Run: headless pygame with SDL's dummy video driver; simulated clock (each Clock.tick advances the game by its frame time, no real sleeping); random seed 0; keys injected as events and as key.get_pressed() state; no mouse input.
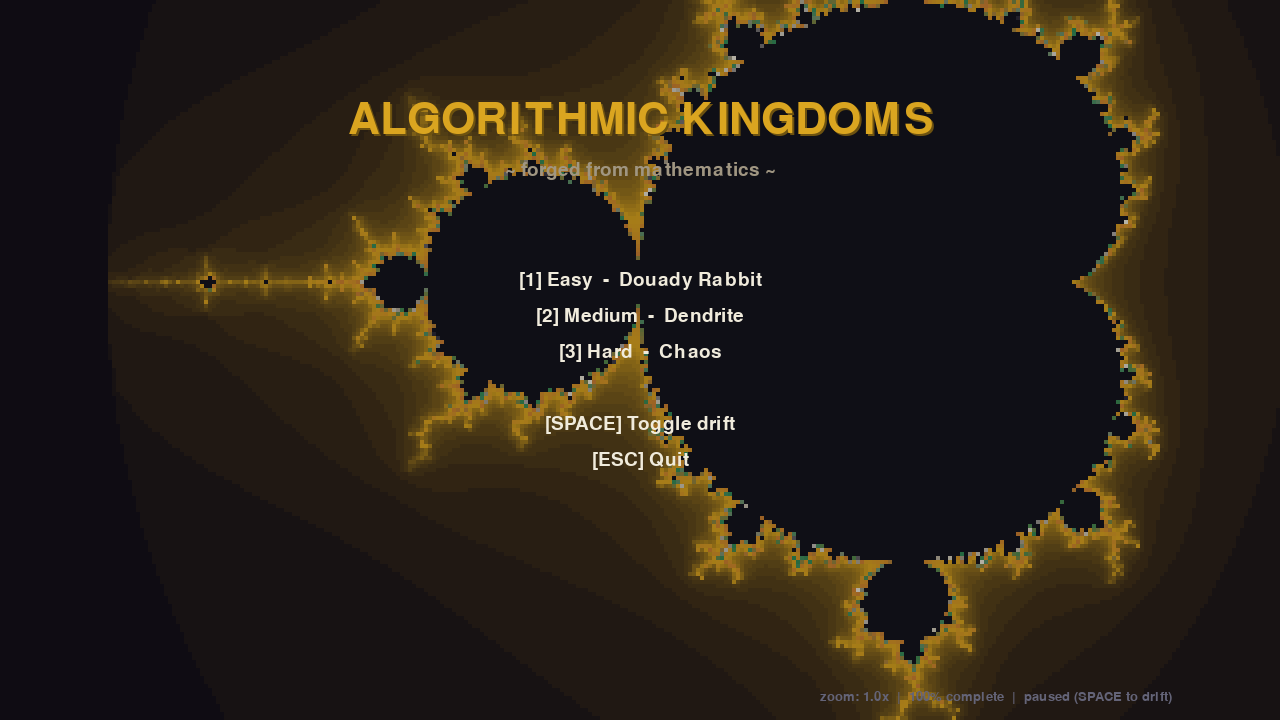
Frame 1 of 4 · flips 1–60 · no input
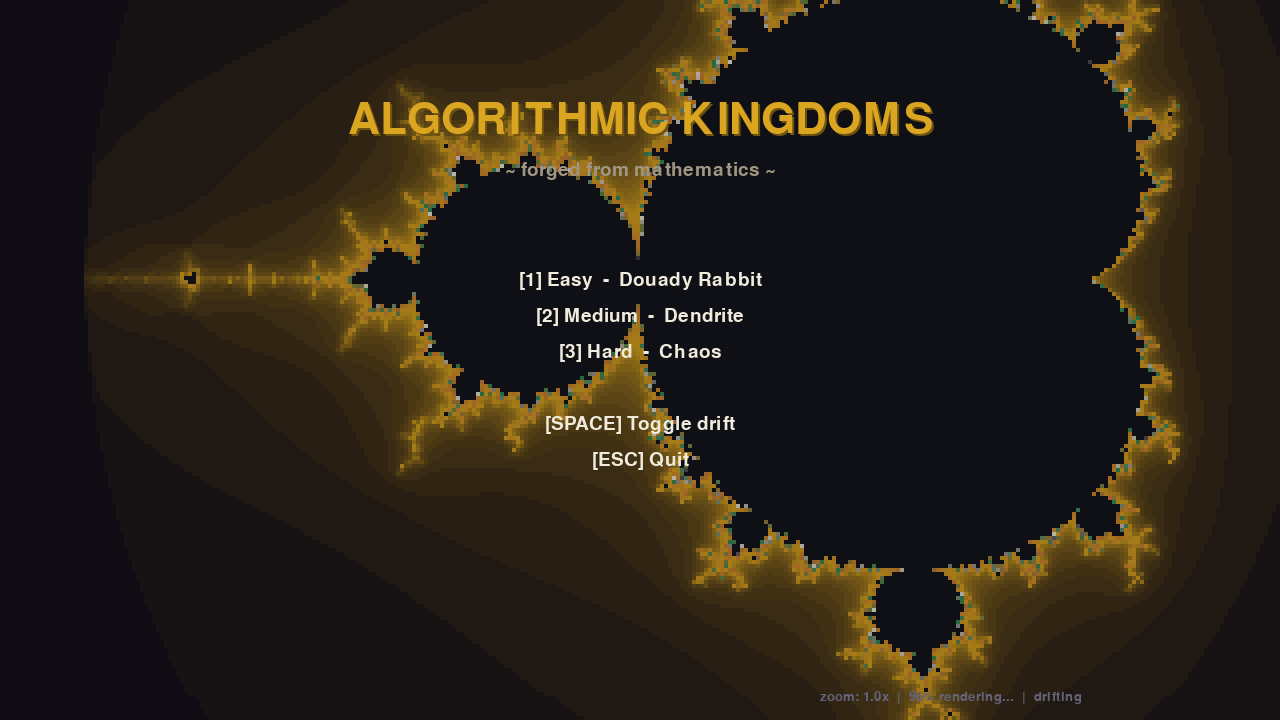
Frame 2 of 4 · flips 61–180 · tapped SPACE, RETURN · held RIGHT (→), D
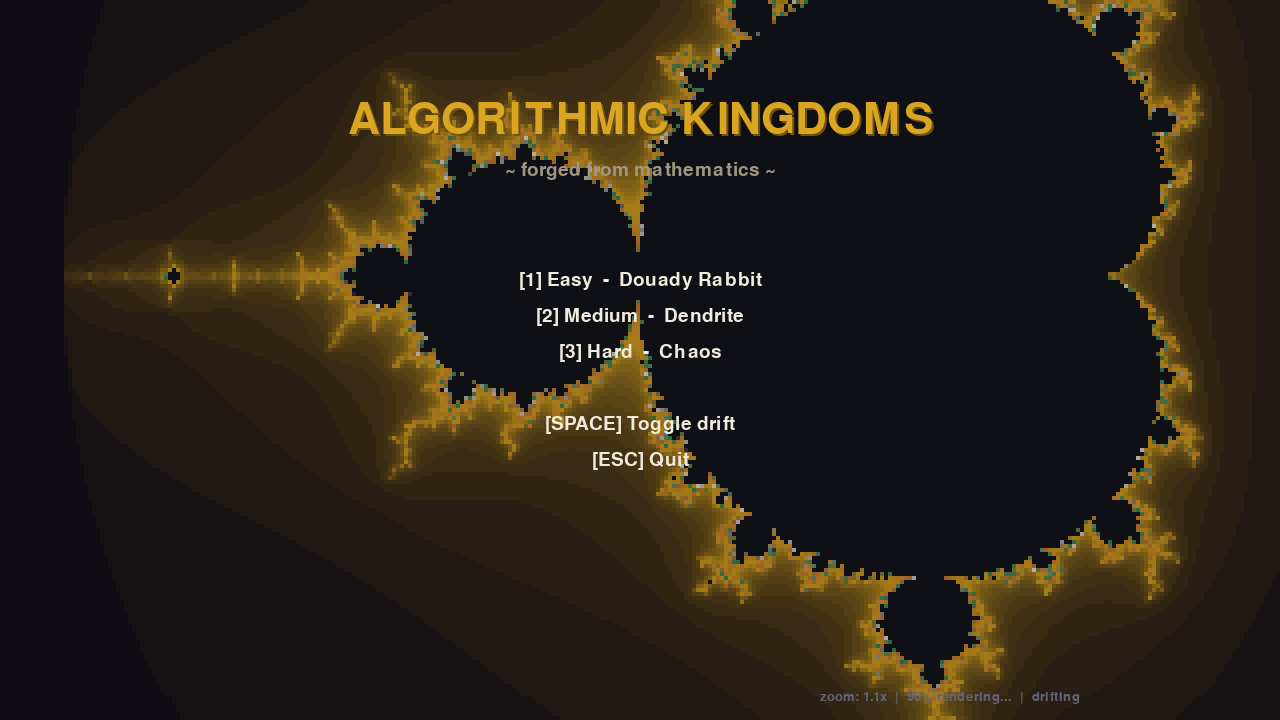
Frame 3 of 4 · flips 181–300 · held DOWN (↓), S
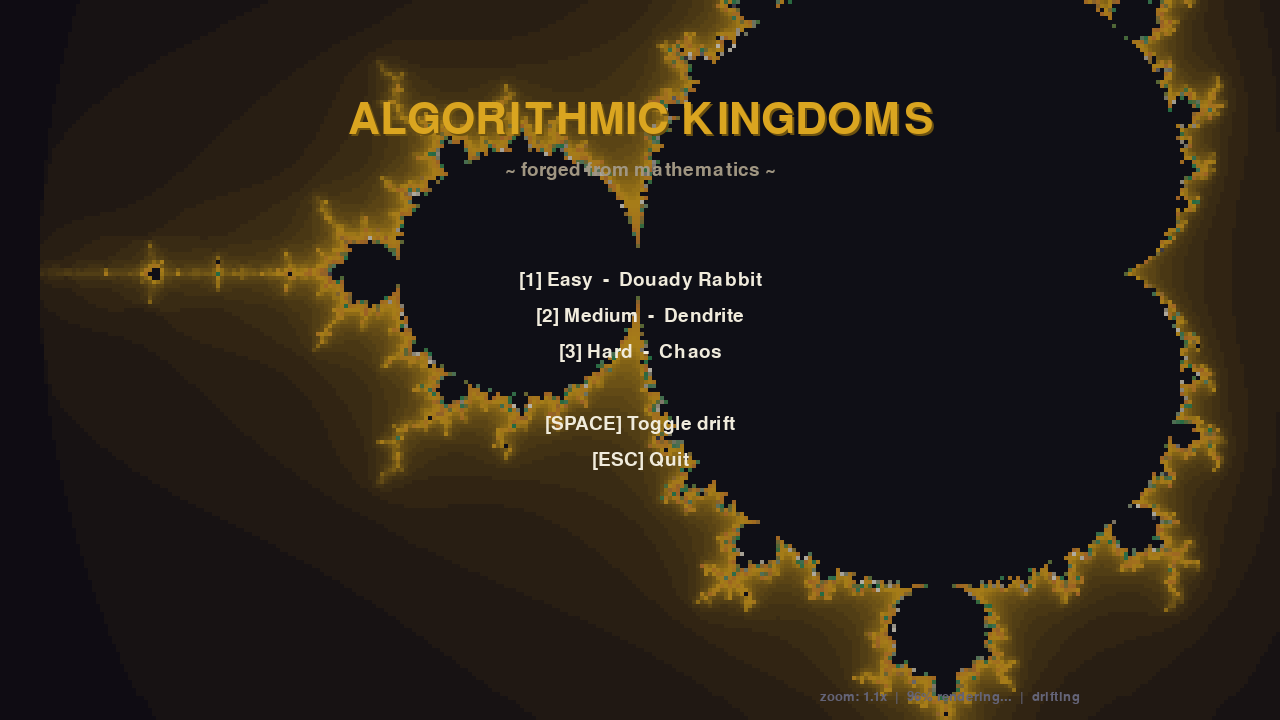
Frame 4 of 4 · flips 301–420 · held LEFT (←), A, UP (↑), W

The pygame program that drew these frames:

"""
Proof-of-concept: Mandelbrot set menu background renderer.

Run standalone to see the fractal menu background.
Uses the game's actual color palette. Pure Python + pygame (no numpy).
Press SPACE to toggle slow zoom drift.
Press 1/2/3 to preview Julia set transitions (Easy/Medium/Hard).
ESC to quit.
"""
import pygame
import sys
import math

# --- Game palette (from constants.py) ---
COL_BG         = (20, 20, 30)
TERRAIN_GOLD   = (218, 165, 32)
RANK_BRONZE    = (205, 127, 50)
TERRAIN_GRASS  = (46, 139, 87)
COL_STONE      = (160, 150, 130)
COL_GUI_BG     = (30, 30, 45)
FRACTAL_DEEP   = (10, 8, 25)
GLOW_WHITE     = (240, 235, 220)

# Render resolution (quarter of display, then scaled up for speed)
RENDER_W, RENDER_H = 320, 180
DISPLAY_W, DISPLAY_H = 1280, 720
MAX_ITER = 128


def lerp_color(c1, c2, t):
    """Linearly interpolate between two RGB tuples."""
    t = max(0.0, min(1.0, t))
    return tuple(int(a + (b - a) * t) for a, b in zip(c1, c2))


def build_palette(max_iter):
    """Build a color lookup table using the game's palette."""
    palette = [None] * (max_iter + 1)

    for i in range(max_iter):
        t = i / max_iter
        if t < 0.15:
            c = lerp_color(FRACTAL_DEEP, TERRAIN_GOLD, t / 0.15)
        elif t < 0.35:
            c = lerp_color(TERRAIN_GOLD, RANK_BRONZE, (t - 0.15) / 0.20)
        elif t < 0.55:
            c = lerp_color(RANK_BRONZE, TERRAIN_GRASS, (t - 0.35) / 0.20)
        elif t < 0.75:
            c = lerp_color(TERRAIN_GRASS, COL_STONE, (t - 0.55) / 0.20)
        elif t < 0.90:
            c = lerp_color(COL_STONE, GLOW_WHITE, (t - 0.75) / 0.15)
        else:
            c = lerp_color(GLOW_WHITE, FRACTAL_DEEP, (t - 0.90) / 0.10)
        palette[i] = c

    # Interior = deep void
    palette[max_iter] = COL_BG
    return palette


def render_fractal(surf, cx, cy, zoom, max_iter, palette,
                   julia_c=None):
    """
    Render Mandelbrot or Julia set directly onto a pygame Surface.
    If julia_c is set, renders Julia set for that constant.
    Uses smooth coloring for band-free gradients.
    """
    w, h = surf.get_width(), surf.get_height()
    aspect = w / h
    x_range = 3.0 / zoom
    y_range = x_range / aspect

    x_min = cx - x_range / 2
    y_min = cy - y_range / 2
    dx = x_range / w
    dy = y_range / h

    log2 = math.log(2.0)

    pixels = pygame.PixelArray(surf)

    for py in range(h):
        ci = y_min + py * dy
        for px in range(w):
            cr = x_min + px * dx

            if julia_c is not None:
                # Julia: z starts at pixel coord, c is fixed
                zr, zi = cr, ci
                jr, ji = julia_c.real, julia_c.imag
            else:
                # Mandelbrot: z starts at 0, c is pixel coord
                zr, zi = 0.0, 0.0
                jr, ji = cr, ci

            iteration = 0
            for iteration in range(max_iter):
                zr2 = zr * zr
                zi2 = zi * zi
                if zr2 + zi2 > 4.0:
                    break
                zi = 2.0 * zr * zi + ji
                zr = zr2 - zi2 + jr
            else:
                # Interior
                pixels[px, py] = surf.map_rgb(palette[max_iter])
                continue

            # Smooth coloring
            if iteration > 0:
                mag = math.sqrt(zr * zr + zi * zi)
                if mag > 1.0:
                    smooth = iteration - math.log(math.log(mag)) / log2
                else:
                    smooth = iteration
                idx = int((smooth / max_iter) * (max_iter - 1))
                idx = max(0, min(max_iter - 1, idx))
            else:
                idx = 0

            pixels[px, py] = surf.map_rgb(palette[idx])

    del pixels  # unlock surface


def render_fractal_progressive(surf, cx, cy, zoom, max_iter, palette,
                                julia_c=None, row_start=0, row_count=10):
    """Render a few rows at a time for progressive display. Returns next row."""
    w, h = surf.get_width(), surf.get_height()
    aspect = w / h
    x_range = 3.0 / zoom
    y_range = x_range / aspect

    x_min = cx - x_range / 2
    y_min = cy - y_range / 2
    dx = x_range / w
    dy = y_range / h

    log2 = math.log(2.0)

    pixels = pygame.PixelArray(surf)
    row_end = min(h, row_start + row_count)

    for py in range(row_start, row_end):
        ci = y_min + py * dy
        for px in range(w):
            cr = x_min + px * dx

            if julia_c is not None:
                zr, zi = cr, ci
                jr, ji = julia_c.real, julia_c.imag
            else:
                zr, zi = 0.0, 0.0
                jr, ji = cr, ci

            iteration = 0
            for iteration in range(max_iter):
                zr2 = zr * zr
                zi2 = zi * zi
                if zr2 + zi2 > 4.0:
                    break
                zi = 2.0 * zr * zi + ji
                zr = zr2 - zi2 + jr
            else:
                pixels[px, py] = surf.map_rgb(palette[max_iter])
                continue

            if iteration > 0:
                mag = math.sqrt(zr * zr + zi * zi)
                if mag > 1.0:
                    smooth = iteration - math.log(math.log(mag)) / log2
                else:
                    smooth = iteration
                idx = int((smooth / max_iter) * (max_iter - 1))
                idx = max(0, min(max_iter - 1, idx))
            else:
                idx = 0

            pixels[px, py] = surf.map_rgb(palette[idx])

    del pixels
    return row_end if row_end < h else -1  # -1 = done


def main():
    pygame.init()
    screen = pygame.display.set_mode((DISPLAY_W, DISPLAY_H))
    pygame.display.set_caption("VDD PoC: Mandelbrot Menu Background")
    clock = pygame.time.Clock()
    font = pygame.font.SysFont(None, 28)
    font_lg = pygame.font.SysFont(None, 64)
    font_sm = pygame.font.SysFont(None, 20)

    palette = build_palette(MAX_ITER)

    # Starting view: seahorse valley area
    cx, cy = -0.745, 0.186
    zoom = 1.0
    drifting = False  # start paused since rendering is slower in pure Python
    mode = "mandelbrot"
    julia_c = complex(-0.4, 0.6)

    # Render surface (small, then scaled up)
    render_surf = pygame.Surface((RENDER_W, RENDER_H))
    fractal_surf = None

    # Progressive rendering state
    render_row = 0
    rendering = True
    rows_per_frame = 6  # render N rows per frame for responsiveness

    # Menu overlay elements
    title = "ALGORITHMIC KINGDOMS"
    menu_items = ["[1] Easy  -  Douady Rabbit", "[2] Medium  -  Dendrite",
                  "[3] Hard  -  Chaos", "", "[SPACE] Toggle drift",
                  "[ESC] Quit"]

    running = True
    while running:
        dt = clock.tick(30) / 1000.0

        for event in pygame.event.get():
            if event.type == pygame.QUIT:
                running = False
            elif event.type == pygame.KEYDOWN:
                if event.key == pygame.K_ESCAPE:
                    if mode == "julia":
                        mode = "mandelbrot"
                        zoom = 1.0
                        rendering = True
                        render_row = 0
                    else:
                        running = False
                elif event.key == pygame.K_SPACE:
                    drifting = not drifting
                elif event.key == pygame.K_1:
                    mode = "julia"
                    julia_c = complex(-0.4, 0.6)
                    zoom = 1.0
                    rendering = True
                    render_row = 0
                elif event.key == pygame.K_2:
                    mode = "julia"
                    julia_c = complex(-0.8, 0.156)
                    zoom = 1.0
                    rendering = True
                    render_row = 0
                elif event.key == pygame.K_3:
                    mode = "julia"
                    julia_c = complex(-0.7269, 0.1889)
                    zoom = 1.0
                    rendering = True
                    render_row = 0

        # Progressive rendering: do a few rows per frame
        if rendering:
            jc = julia_c if mode == "julia" else None
            next_row = render_fractal_progressive(
                render_surf, cx, cy, zoom, MAX_ITER, palette,
                julia_c=jc, row_start=render_row, row_count=rows_per_frame)
            if next_row == -1:
                rendering = False
                render_row = 0
            else:
                render_row = next_row

            # Scale up current state
            fractal_surf = pygame.transform.scale(render_surf,
                                                   (DISPLAY_W, DISPLAY_H))

        # Slow zoom drift (only trigger re-render when current is done)
        if drifting and not rendering:
            zoom *= 1.0 + 0.3 * dt
            if zoom > 30.0:
                zoom = 1.0
            rendering = True
            render_row = 0

        # Draw
        if fractal_surf:
            screen.blit(fractal_surf, (0, 0))
        else:
            screen.fill(COL_BG)

        # Semi-transparent overlay for readability
        overlay = pygame.Surface((DISPLAY_W, DISPLAY_H), pygame.SRCALPHA)
        overlay.fill((0, 0, 0, 60))
        screen.blit(overlay, (0, 0))

        # Title with glow
        title_surf = font_lg.render(title, True, TERRAIN_GOLD)
        tr = title_surf.get_rect(center=(DISPLAY_W // 2, 120))
        glow_surf = font_lg.render(title, True, (TERRAIN_GOLD[0] // 2,
                                                   TERRAIN_GOLD[1] // 2,
                                                   TERRAIN_GOLD[2] // 2))
        gr = glow_surf.get_rect(center=(DISPLAY_W // 2 + 2, 122))
        screen.blit(glow_surf, gr)
        screen.blit(title_surf, tr)

        # Subtitle
        sub = font.render("~ forged from mathematics ~", True, COL_STONE)
        sr = sub.get_rect(center=(DISPLAY_W // 2, 170))
        screen.blit(sub, sr)

        # Menu items
        y = 280
        for item in menu_items:
            if item:
                color = GLOW_WHITE if item.startswith("[") else COL_STONE
                item_surf = font.render(item, True, color)
                ir = item_surf.get_rect(center=(DISPLAY_W // 2, y))
                screen.blit(item_surf, ir)
            y += 36

        # Mode indicator
        if mode == "julia":
            jtext = f"Julia set: c = {julia_c.real:.4f} + {julia_c.imag:.4f}i  |  ESC to return"
            js = font_sm.render(jtext, True, (180, 140, 80))
            screen.blit(js, (20, DISPLAY_H - 30))

        # Status
        status = "rendering..." if rendering else "complete"
        pct = f"{int(render_row / RENDER_H * 100)}%" if rendering else "100%"
        zt = font_sm.render(
            f"zoom: {zoom:.1f}x  |  {pct} {status}  |  "
            f"{'drifting' if drifting else 'paused (SPACE to drift)'}",
            True, (100, 100, 120))
        screen.blit(zt, (DISPLAY_W - 460, DISPLAY_H - 30))

        pygame.display.flip()

    pygame.quit()
    sys.exit()


if __name__ == "__main__":
    main()
